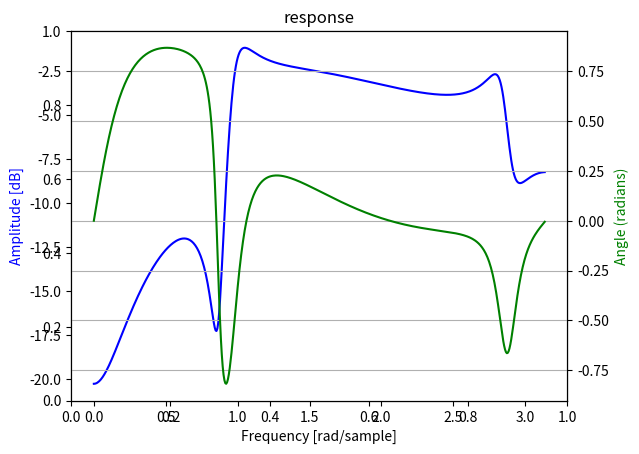

The matplotlib source for this figure:
from scipy import signal
import matplotlib.pyplot as plt
import numpy as np

b=[
    0.492826,
    -0.103056,
    -0.453453,
    0.516234,
    0.238287,
    -0.351316,
    -0.0630573]
a=[
    1,
    0.269101,
    -0.203543,
    1.1341,
    0.733831,
    -0.175853,
    0.0917495]

w, h = signal.freqz(b, a)

fig = plt.figure()
plt.title('response')
ax1 = fig.add_subplot(111)

plt.plot(w, 20 * np.log10(abs(h)), 'b')
plt.ylabel('Amplitude [dB]', color='b')
plt.xlabel('Frequency [rad/sample]')

ax2 = ax1.twinx()
angles = np.unwrap(np.angle(h))
plt.plot(w, angles, 'g')
plt.ylabel('Angle (radians)', color='g')
plt.grid()
plt.axis('tight')
plt.show()
